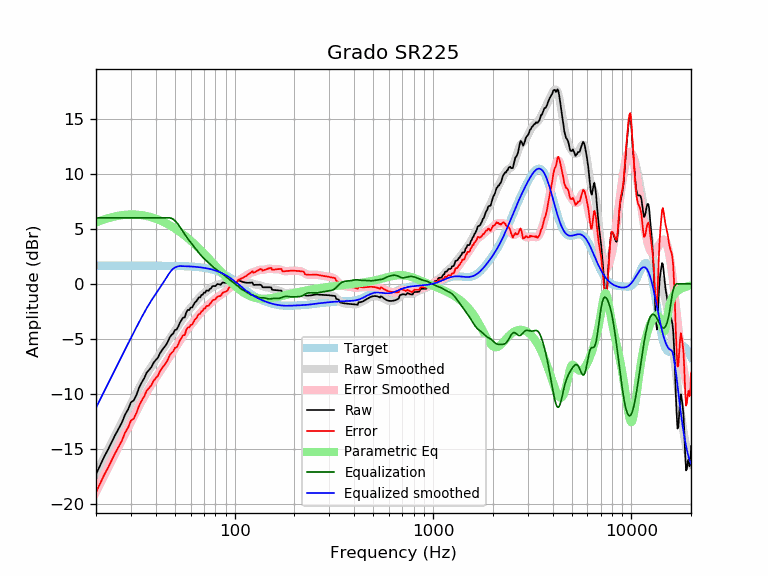

The data file committed next to this chart (first rows):
frequency, raw, error, smoothed, error_smoothed, equalization, parametric_eq, equalized_raw, equalized_smoothed, target
20, -17.34, -18.98, -17.28, -18.93, 6.00, 5.58, -11.34, -11.28, 1.65
21, -16.50, -18.15, -16.52, -18.17, 6.00, 5.73, -10.50, -10.52, 1.65
22, -15.74, -17.39, -15.79, -17.44, 6.00, 5.85, -9.74, -9.79, 1.65
23, -15.07, -16.72, -15.09, -16.74, 6.00, 5.96, -9.07, -9.09, 1.65
24, -14.39, -16.04, -14.41, -16.06, 6.00, 6.06, -8.39, -8.41, 1.65
25, -13.75, -15.40, -13.77, -15.42, 6.00, 6.13, -7.75, -7.77, 1.65
26, -13.17, -14.82, -13.15, -14.80, 6.00, 6.19, -7.17, -7.15, 1.65
27, -12.64, -14.29, -12.56, -14.21, 6.00, 6.24, -6.64, -6.56, 1.65
28, -11.91, -13.56, -12.00, -13.64, 6.00, 6.28, -5.91, -6.00, 1.65
29, -11.44, -13.09, -11.45, -13.10, 6.00, 6.30, -5.44, -5.45, 1.65
30, -10.78, -12.43, -10.93, -12.58, 6.00, 6.31, -4.78, -4.93, 1.65
31, -10.61, -12.26, -10.43, -12.07, 6.00, 6.31, -4.61, -4.43, 1.65
32, -10.09, -11.74, -9.94, -11.59, 6.00, 6.30, -4.09, -3.94, 1.65
33, -9.44, -11.09, -9.47, -11.12, 6.00, 6.28, -3.44, -3.47, 1.65
34, -8.97, -10.62, -9.03, -10.68, 6.00, 6.25, -2.97, -3.03, 1.65
35, -8.59, -10.24, -8.61, -10.26, 6.00, 6.21, -2.59, -2.61, 1.65
36, -8.09, -9.73, -8.23, -9.87, 6.00, 6.17, -2.09, -2.23, 1.65
37, -7.83, -9.48, -7.86, -9.51, 6.00, 6.11, -1.83, -1.86, 1.64
38, -7.59, -9.24, -7.53, -9.17, 6.00, 6.06, -1.59, -1.53, 1.64
39, -7.19, -8.83, -7.22, -8.86, 6.00, 5.99, -1.19, -1.22, 1.64
40, -6.93, -8.58, -6.92, -8.56, 6.00, 5.93, -0.93, -0.92, 1.64
41, -6.74, -8.38, -6.63, -8.27, 6.00, 5.85, -0.74, -0.63, 1.64
42, -6.33, -7.97, -6.35, -7.99, 6.00, 5.78, -0.33, -0.35, 1.64
43, -6.04, -7.68, -6.07, -7.71, 6.00, 5.69, -0.04, -0.07, 1.64
44, -5.81, -7.45, -5.79, -7.43, 6.00, 5.61, 0.19, 0.21, 1.64
45, -5.58, -7.22, -5.52, -7.16, 6.00, 5.52, 0.42, 0.48, 1.64
46, -5.28, -6.92, -5.25, -6.89, 6.00, 5.43, 0.72, 0.75, 1.64
47, -4.89, -6.52, -4.99, -6.63, 6.00, 5.33, 1.11, 1.01, 1.63
48, -4.66, -6.29, -4.74, -6.37, 5.96, 5.23, 1.30, 1.22, 1.63
49, -4.53, -6.16, -4.50, -6.12, 5.87, 5.13, 1.34, 1.37, 1.63
50, -4.20, -5.83, -4.26, -5.88, 5.74, 5.03, 1.54, 1.48, 1.63
51, -4.16, -5.78, -4.02, -5.64, 5.58, 4.93, 1.42, 1.55, 1.62
52, -3.87, -5.49, -3.79, -5.41, 5.39, 4.82, 1.51, 1.60, 1.62
53, -3.52, -5.13, -3.56, -5.18, 5.18, 4.71, 1.66, 1.62, 1.62
54, -3.29, -4.90, -3.33, -4.95, 4.95, 4.60, 1.65, 1.61, 1.61
55, -3.07, -4.67, -3.12, -4.72, 4.72, 4.49, 1.66, 1.61, 1.61
56, -3.07, -4.67, -2.91, -4.51, 4.51, 4.38, 1.44, 1.60, 1.60
57, -2.61, -4.21, -2.71, -4.31, 4.31, 4.27, 1.70, 1.60, 1.60
58, -2.38, -3.97, -2.52, -4.12, 4.12, 4.16, 1.73, 1.59, 1.59
59, -2.38, -3.97, -2.35, -3.93, 3.93, 4.04, 1.55, 1.58, 1.58
60, -2.16, -3.74, -2.19, -3.76, 3.76, 3.93, 1.60, 1.58, 1.58
61, -2.16, -3.72, -2.03, -3.60, 3.60, 3.81, 1.44, 1.57, 1.57
62, -1.93, -3.49, -1.88, -3.44, 3.44, 3.70, 1.51, 1.56, 1.56
63, -1.70, -3.25, -1.73, -3.28, 3.28, 3.58, 1.58, 1.55, 1.55
64, -1.60, -3.14, -1.58, -3.12, 3.12, 3.46, 1.52, 1.54, 1.54
65, -1.42, -2.94, -1.44, -2.97, 2.97, 3.35, 1.55, 1.53, 1.53
66, -1.24, -2.75, -1.30, -2.82, 2.82, 3.23, 1.58, 1.51, 1.51
67, -1.24, -2.74, -1.18, -2.68, 2.68, 3.11, 1.44, 1.50, 1.50
68, -1.01, -2.50, -1.06, -2.54, 2.54, 3.00, 1.53, 1.49, 1.49
69, -0.99, -2.46, -0.95, -2.42, 2.42, 2.88, 1.43, 1.47, 1.47
70, -0.80, -2.25, -0.85, -2.31, 2.31, 2.77, 1.51, 1.45, 1.45
71, -0.81, -2.25, -0.77, -2.20, 2.20, 2.65, 1.39, 1.44, 1.44
72, -0.60, -2.02, -0.68, -2.10, 2.10, 2.54, 1.50, 1.42, 1.42
73, -0.62, -2.01, -0.60, -2.00, 2.00, 2.42, 1.38, 1.40, 1.40
74, -0.63, -2.00, -0.53, -1.90, 1.90, 2.31, 1.27, 1.37, 1.37
75, -0.47, -1.82, -0.45, -1.80, 1.80, 2.20, 1.33, 1.35, 1.35
76, -0.42, -1.74, -0.38, -1.71, 1.71, 2.08, 1.29, 1.32, 1.32
77, -0.24, -1.54, -0.32, -1.61, 1.61, 1.97, 1.37, 1.30, 1.30
78, -0.20, -1.47, -0.25, -1.52, 1.52, 1.86, 1.32, 1.27, 1.27
79, -0.20, -1.44, -0.20, -1.44, 1.44, 1.75, 1.23, 1.24, 1.24
... 553 more rows
